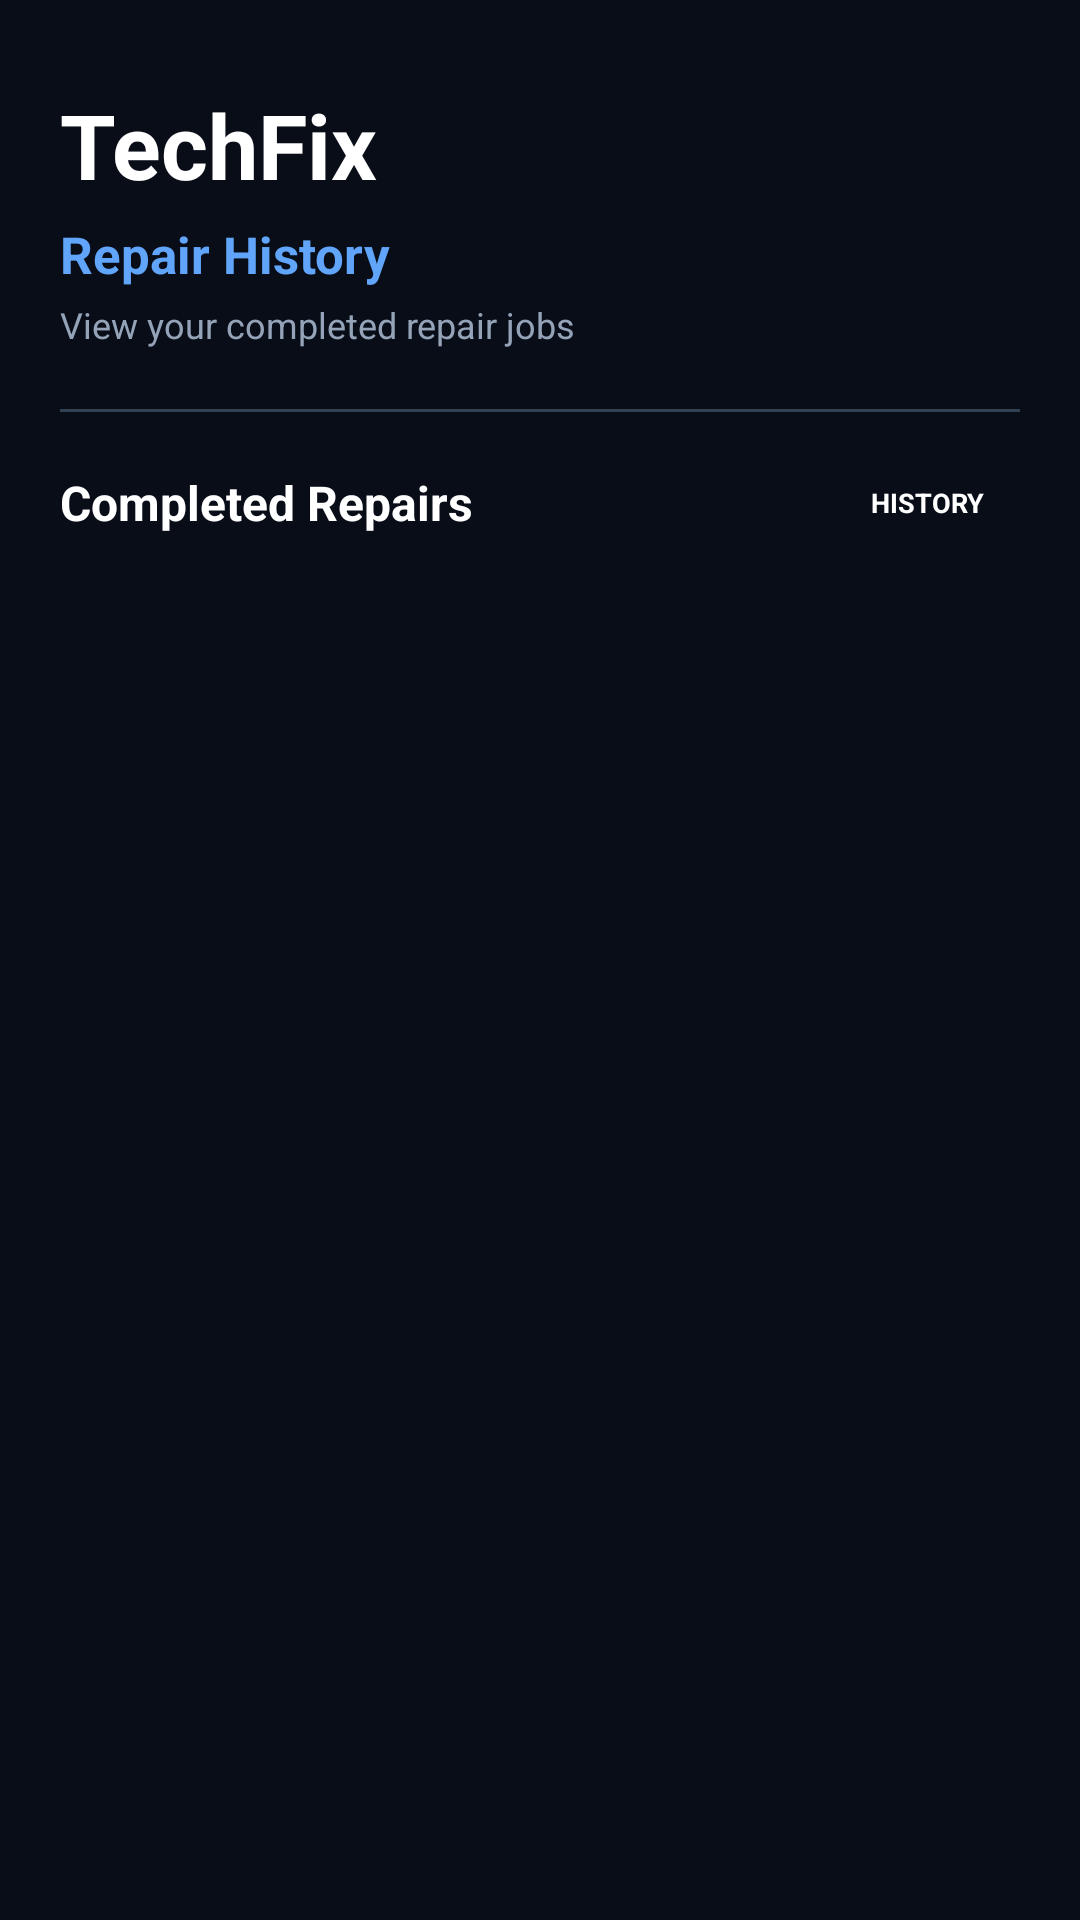

Here is an Android app screen rendered from its layout file. Give the layout XML and the strings, colors and styles it references.
<!-- AndroidManifest.xml: application theme Theme.TechFix -->
<!-- res/layout/activity_repair_history.xml -->
﻿<?xml version="1.0" encoding="utf-8"?>

<LinearLayout
    xmlns:android="http://schemas.android.com/apk/res/android"
    xmlns:app="http://schemas.android.com/apk/res-auto"
    android:layout_width="match_parent"
    android:layout_height="match_parent"
    android:background="@color/techfix_background"
    android:orientation="vertical">

    
    
    

    <LinearLayout
        android:layout_width="match_parent"
        android:layout_height="wrap_content"
        android:orientation="vertical"
        android:paddingStart="20dp"
        android:paddingTop="28dp"
        android:paddingEnd="20dp"
        android:paddingBottom="20dp">

        <TextView
            android:layout_width="wrap_content"
            android:layout_height="wrap_content"
            android:text="TechFix"
            android:textColor="@color/techfix_text_primary"
            android:textSize="30sp"
            android:textStyle="bold" />

        <TextView
            android:layout_width="wrap_content"
            android:layout_height="wrap_content"
            android:layout_marginTop="5dp"
            android:text="Repair History"
            android:textColor="@color/techfix_primary_light"
            android:textSize="17sp"
            android:textStyle="bold" />

        <TextView
            android:layout_width="wrap_content"
            android:layout_height="wrap_content"
            android:layout_marginTop="4dp"
            android:text="View your completed repair jobs"
            android:textColor="@color/techfix_text_secondary"
            android:textSize="12sp" />

    </LinearLayout>

    

    <View
        android:layout_width="match_parent"
        android:layout_height="1dp"
        android:layout_marginStart="20dp"
        android:layout_marginEnd="20dp"
        android:background="@color/techfix_border" />

    
    
    

    <LinearLayout
        android:layout_width="match_parent"
        android:layout_height="wrap_content"
        android:gravity="center_vertical"
        android:orientation="horizontal"
        android:paddingStart="20dp"
        android:paddingTop="18dp"
        android:paddingEnd="20dp"
        android:paddingBottom="12dp">

        <TextView
            android:layout_width="0dp"
            android:layout_height="wrap_content"
            android:layout_weight="1"
            android:text="Completed Repairs"
            android:textColor="@color/techfix_text_primary"
            android:textSize="16sp"
            android:textStyle="bold" />

        <TextView
            android:layout_width="wrap_content"
            android:layout_height="wrap_content"
            android:background="@drawable/bg_icon_circle"
            android:gravity="center"
            android:paddingStart="12dp"
            android:paddingTop="6dp"
            android:paddingEnd="12dp"
            android:paddingBottom="6dp"
            android:text="HISTORY"
            android:textColor="@color/white"
            android:textSize="9sp"
            android:textStyle="bold" />

    </LinearLayout>

    
    
    

    <FrameLayout
        android:layout_width="match_parent"
        android:layout_height="0dp"
        android:layout_weight="1">

        

        <androidx.recyclerview.widget.RecyclerView
            android:id="@+id/recyclerRepairHistory"
            android:layout_width="match_parent"
            android:layout_height="match_parent"
            android:clipToPadding="false"
            android:paddingStart="16dp"
            android:paddingTop="4dp"
            android:paddingEnd="16dp"
            android:paddingBottom="24dp" />

        

        <ProgressBar
            android:id="@+id/progressRepairHistory"
            android:layout_width="42dp"
            android:layout_height="42dp"
            android:layout_gravity="center"
            android:indeterminateTint="@color/techfix_primary"
            android:visibility="gone" />

        
        
        

        <LinearLayout
            android:id="@+id/layoutRepairHistoryEmpty"
            android:layout_width="match_parent"
            android:layout_height="match_parent"
            android:gravity="center"
            android:orientation="vertical"
            android:padding="32dp"
            android:visibility="gone">

            <TextView
                android:layout_width="64dp"
                android:layout_height="64dp"
                android:background="@drawable/bg_icon_circle"
                android:gravity="center"
                android:text="Γ£ô"
                android:textColor="@color/white"
                android:textSize="28sp"
                android:textStyle="bold" />

            <TextView
                android:layout_width="wrap_content"
                android:layout_height="wrap_content"
                android:layout_marginTop="20dp"
                android:text="No Completed Repairs"
                android:textColor="@color/techfix_text_primary"
                android:textSize="20sp"
                android:textStyle="bold" />

            <TextView
                android:layout_width="280dp"
                android:layout_height="wrap_content"
                android:layout_marginTop="8dp"
                android:gravity="center"
                android:text="Repairs marked as completed will appear in your repair history."
                android:textColor="@color/techfix_text_secondary"
                android:textSize="13sp" />

        </LinearLayout>

    </FrameLayout>

</LinearLayout>
<!-- resources referenced by this layout -->
<resources>
  <color name="techfix_background">#080D18</color>
  <color name="techfix_border">#334155</color>
  <color name="techfix_primary">#3B82F6</color>
  <color name="techfix_primary_light">#60A5FA</color>
  <color name="techfix_text_primary">#FFFFFF</color>
  <color name="techfix_text_secondary">#94A3B8</color>
  <color name="white">#FFFFFFFF</color>
  <style name="Theme.TechFix" parent="Base.Theme.TechFix" />
  <style name="Base.Theme.TechFix" parent="Theme.Material3.DayNight.NoActionBar">
          
      </style>
</resources>
